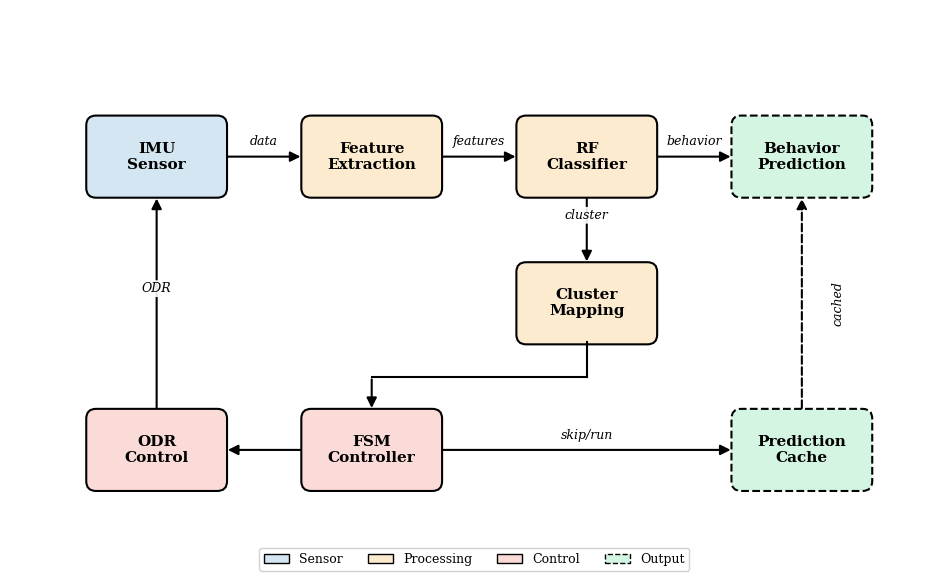

This chart was generated by the following Python code: (Note: this script raises an exception after producing the figure.)
#!/usr/bin/env python3
"""
Create LiveEdge system architecture diagram.
"""

import matplotlib.pyplot as plt
import matplotlib.patches as mpatches
from matplotlib.patches import FancyBboxPatch, FancyArrowPatch
import numpy as np

# Output directory
OUTPUT_DIR = "L:/GitHub/LiveEdge/docs/paper/figures"

# Set style
plt.rcParams.update({
    'font.family': 'serif',
    'font.size': 11,
    'figure.dpi': 300,
    'savefig.dpi': 300,
    'savefig.bbox': 'tight',
    'savefig.pad_inches': 0.1,
})

def create_architecture():
    """Create the LiveEdge system architecture diagram."""
    fig, ax = plt.subplots(figsize=(10, 6))

    # Colors
    color_sensor = '#d4e6f1'      # Light blue - IMU
    color_processing = '#fdebd0'  # Light yellow - processing blocks
    color_output = '#d5f5e3'      # Light green - outputs
    color_control = '#fadbd8'     # Light pink - control blocks

    # Box dimensions
    box_width = 1.4
    box_height = 0.8

    # Positions (x, y) for center of each box
    positions = {
        'imu': (1, 4),
        'feature': (3.2, 4),
        'classifier': (5.4, 4),
        'behavior': (7.6, 4),
        'cluster': (5.4, 2.5),
        'fsm': (3.2, 1),
        'odr': (1, 1),
        'cache': (7.6, 1),
    }

    # Box colors
    colors = {
        'imu': color_sensor,
        'feature': color_processing,
        'classifier': color_processing,
        'behavior': color_output,
        'cluster': color_processing,
        'fsm': color_control,
        'odr': color_control,
        'cache': color_output,
    }

    # Box labels
    labels = {
        'imu': 'IMU\nSensor',
        'feature': 'Feature\nExtraction',
        'classifier': 'RF\nClassifier',
        'behavior': 'Behavior\nPrediction',
        'cluster': 'Cluster\nMapping',
        'fsm': 'FSM\nController',
        'odr': 'ODR\nControl',
        'cache': 'Prediction\nCache',
    }

    # Draw boxes
    boxes = {}
    for name, (cx, cy) in positions.items():
        x = cx - box_width / 2
        y = cy - box_height / 2

        # Determine if box should have dashed border (output boxes)
        if name in ['behavior', 'cache']:
            linestyle = '--'
        else:
            linestyle = '-'

        box = FancyBboxPatch(
            (x, y), box_width, box_height,
            boxstyle="round,pad=0.02,rounding_size=0.1",
            facecolor=colors[name],
            edgecolor='black',
            linewidth=1.5,
            linestyle=linestyle
        )
        ax.add_patch(box)
        boxes[name] = (cx, cy)

        # Add label
        ax.text(cx, cy, labels[name], ha='center', va='center',
                fontsize=11, fontweight='bold')

    # Arrow style
    arrow_style = dict(
        arrowstyle='-|>',
        color='black',
        lw=1.5,
        mutation_scale=15
    )

    dashed_arrow_style = dict(
        arrowstyle='-|>',
        color='black',
        lw=1.5,
        mutation_scale=15,
        linestyle='--'
    )

    # Helper function to draw arrows with labels
    def draw_arrow(start, end, label=None, label_pos='above', style='solid', connectionstyle='arc3,rad=0'):
        if style == 'dashed':
            props = dashed_arrow_style.copy()
        else:
            props = arrow_style.copy()
        props['connectionstyle'] = connectionstyle

        arrow = FancyArrowPatch(start, end, **props)
        ax.add_patch(arrow)

        if label:
            mid_x = (start[0] + end[0]) / 2
            mid_y = (start[1] + end[1]) / 2
            offset = 0.15 if label_pos == 'above' else -0.15
            # Add white background to prevent arrow crossing through text
            ax.text(mid_x, mid_y + offset, label, ha='center', va='center',
                    fontsize=9, style='italic',
                    bbox=dict(boxstyle='round,pad=0.15', facecolor='white',
                              edgecolor='none', alpha=0.9))

    # Draw horizontal arrows (top row)
    # IMU → Feature Extraction
    draw_arrow(
        (positions['imu'][0] + box_width/2, positions['imu'][1]),
        (positions['feature'][0] - box_width/2, positions['feature'][1]),
        label='data'
    )

    # Feature Extraction → RF Classifier
    draw_arrow(
        (positions['feature'][0] + box_width/2, positions['feature'][1]),
        (positions['classifier'][0] - box_width/2, positions['classifier'][1]),
        label='features'
    )

    # RF Classifier → Behavior Prediction
    draw_arrow(
        (positions['classifier'][0] + box_width/2, positions['classifier'][1]),
        (positions['behavior'][0] - box_width/2, positions['behavior'][1]),
        label='behavior'
    )

    # RF Classifier → Cluster Mapping (down)
    draw_arrow(
        (positions['classifier'][0], positions['classifier'][1] - box_height/2),
        (positions['cluster'][0], positions['cluster'][1] + box_height/2),
        label='cluster', label_pos='above'
    )

    # Cluster Mapping → FSM Controller (down with right angle)
    # First go down, then left
    cluster_bottom = (positions['cluster'][0], positions['cluster'][1] - box_height/2)
    fsm_top = (positions['fsm'][0], positions['fsm'][1] + box_height/2)

    # Draw as two segments with a corner
    corner_y = (cluster_bottom[1] + fsm_top[1]) / 2
    ax.plot([cluster_bottom[0], cluster_bottom[0]], [cluster_bottom[1], corner_y],
            'k-', lw=1.5)
    ax.plot([cluster_bottom[0], fsm_top[0]], [corner_y, corner_y],
            'k-', lw=1.5)
    draw_arrow(
        (fsm_top[0], corner_y),
        fsm_top
    )

    # FSM Controller → ODR Control (left)
    draw_arrow(
        (positions['fsm'][0] - box_width/2, positions['fsm'][1]),
        (positions['odr'][0] + box_width/2, positions['odr'][1])
    )

    # ODR Control → IMU Sensor (up)
    draw_arrow(
        (positions['odr'][0], positions['odr'][1] + box_height/2),
        (positions['imu'][0], positions['imu'][1] - box_height/2),
        label='ODR', label_pos='above'
    )

    # FSM Controller → Prediction Cache (right) - straight line with label
    draw_arrow(
        (positions['fsm'][0] + box_width/2, positions['fsm'][1]),
        (positions['cache'][0] - box_width/2, positions['cache'][1]),
        label='skip/run'
    )

    # Prediction Cache → Behavior Prediction (up) - dashed line
    # Use straight vertical line
    cache_top = (positions['cache'][0], positions['cache'][1] + box_height/2)
    behavior_bottom = (positions['behavior'][0], positions['behavior'][1] - box_height/2)

    # Draw dashed arrow going up
    ax.annotate('',
                xy=behavior_bottom,
                xytext=cache_top,
                arrowprops=dict(arrowstyle='-|>', color='black', lw=1.5,
                               linestyle='--', mutation_scale=15))

    # Add "cached" label to the right of the dashed line
    ax.text(positions['cache'][0] + 0.3, (cache_top[1] + behavior_bottom[1]) / 2,
            'cached', ha='left', va='center', fontsize=9, style='italic', rotation=90)

    # Set axis properties
    ax.set_xlim(-0.5, 9)
    ax.set_ylim(-0.3, 5.5)
    ax.set_aspect('equal')
    ax.axis('off')

    # Add color legend
    legend_elements = [
        mpatches.Patch(facecolor=color_sensor, edgecolor='black', label='Sensor'),
        mpatches.Patch(facecolor=color_processing, edgecolor='black', label='Processing'),
        mpatches.Patch(facecolor=color_control, edgecolor='black', label='Control'),
        mpatches.Patch(facecolor=color_output, edgecolor='black', linestyle='--', label='Output'),
    ]
    ax.legend(handles=legend_elements, loc='lower center', ncol=4, fontsize=9,
              frameon=True, fancybox=True, framealpha=0.9)

    plt.tight_layout()
    plt.savefig(f'{OUTPUT_DIR}/architecture.pdf')
    plt.savefig(f'{OUTPUT_DIR}/architecture.png')
    plt.close()
    print("Created: architecture.png")


if __name__ == '__main__':
    create_architecture()
